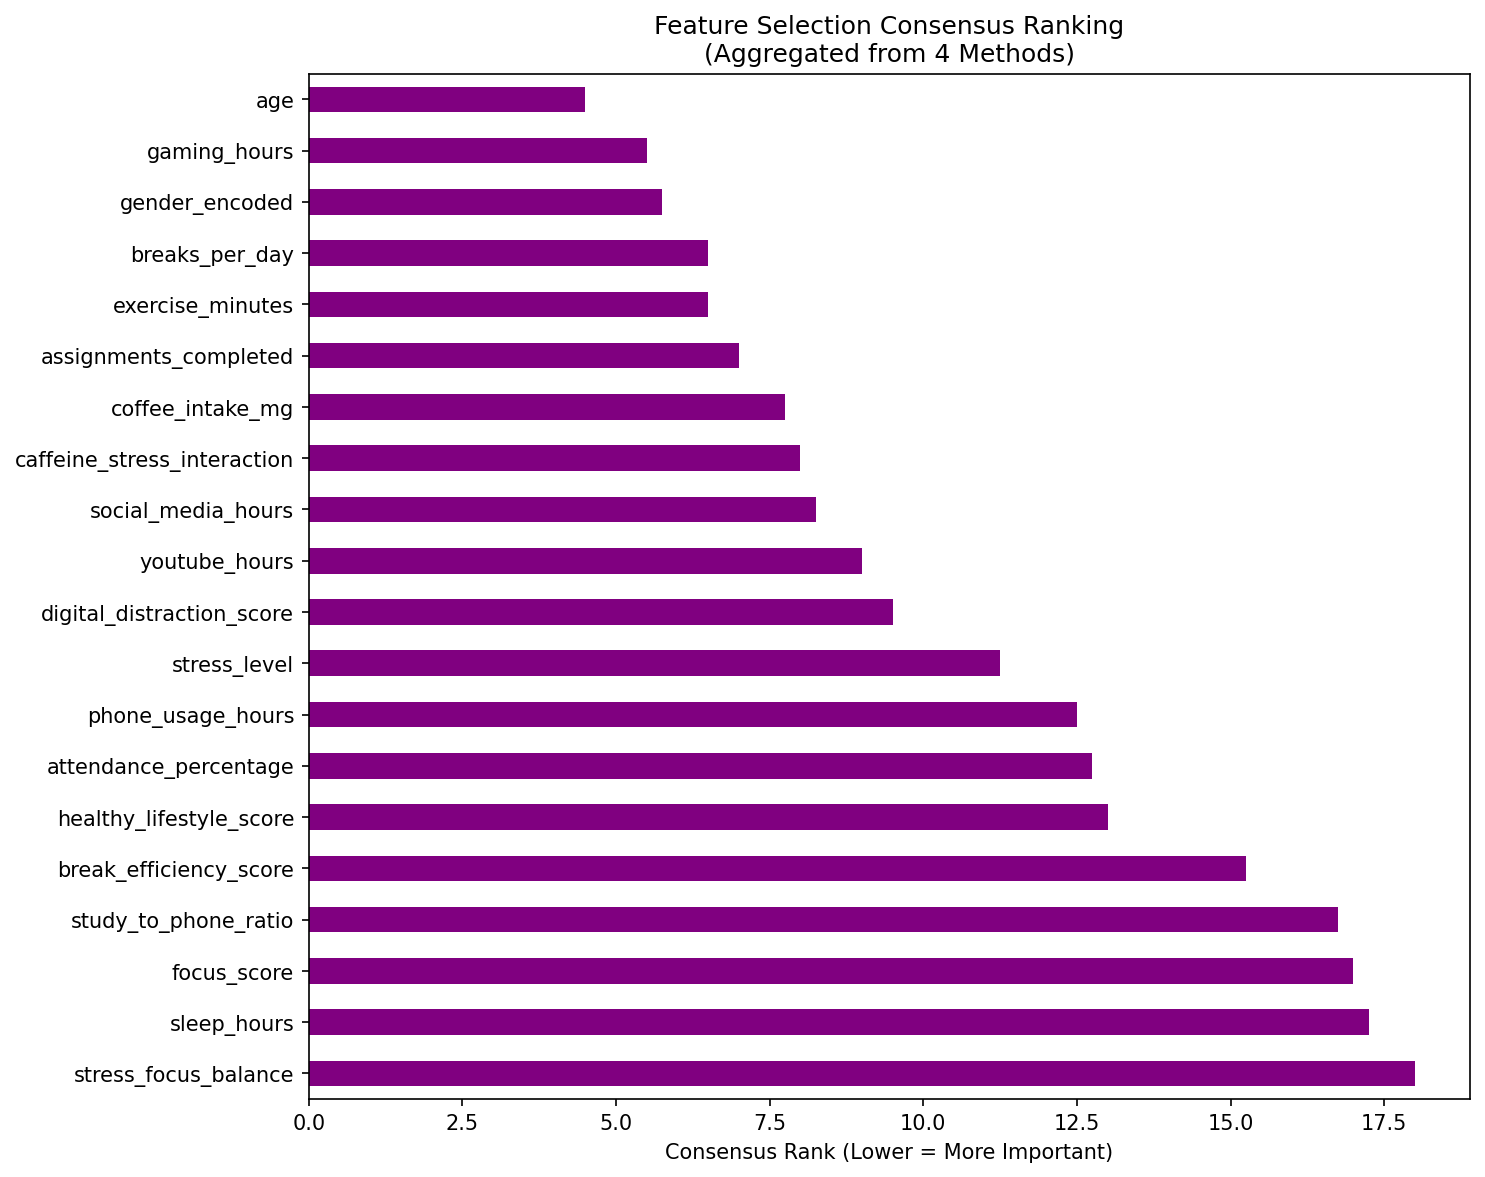

The file beside this chart, header and first rows:
Feature, Avg_Rank
age, 4.5
gaming_hours, 5.5
gender_encoded, 5.75
breaks_per_day, 6.5
exercise_minutes, 6.5
assignments_completed, 7.0
coffee_intake_mg, 7.75
caffeine_stress_interaction, 8.0
social_media_hours, 8.25
youtube_hours, 9.0
digital_distraction_score, 9.5
stress_level, 11.25
phone_usage_hours, 12.5
attendance_percentage, 12.75
healthy_lifestyle_score, 13.0
break_efficiency_score, 15.25
study_to_phone_ratio, 16.75
focus_score, 17.0
sleep_hours, 17.25
stress_focus_balance, 18.0
